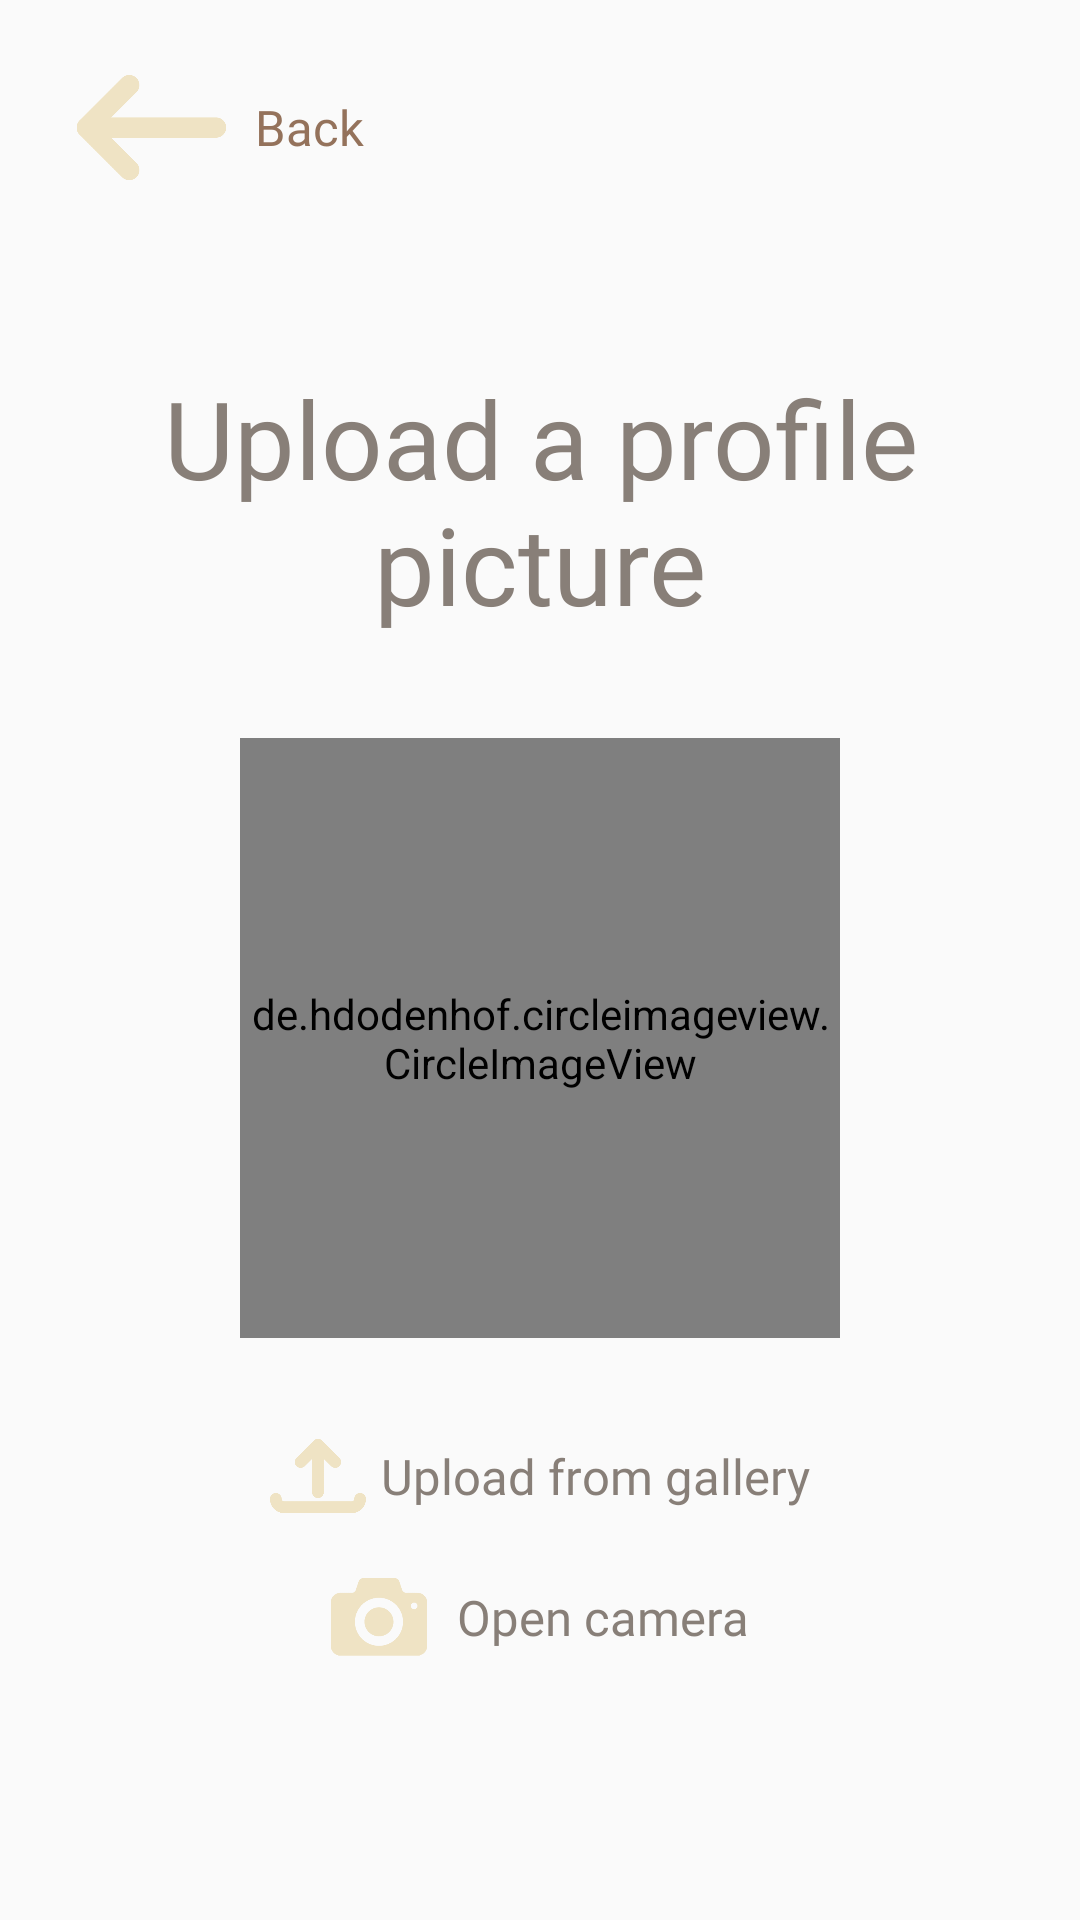

The Android layout XML behind this screen, and the referenced resources:
<!-- AndroidManifest.xml: application theme AppTheme -->
<!-- res/layout/activity_choose_dpsetting.xml -->
<?xml version="1.0" encoding="utf-8"?>
<androidx.constraintlayout.widget.ConstraintLayout xmlns:android="http://schemas.android.com/apk/res/android"
    xmlns:app="http://schemas.android.com/apk/res-auto"
    xmlns:tools="http://schemas.android.com/tools"
    android:layout_width="match_parent"
    android:layout_height="match_parent"
    tools:context=".Settings.ChooseDPSetting">

    <LinearLayout
        android:id="@+id/linearLayout_back"
        android:layout_width="120dp"
        android:layout_height="53dp"
        android:layout_marginStart="16dp"
        android:layout_marginTop="16dp"
        android:background="#00FFFFFF"
        android:clickable="true"
        android:onClick="openSettingsActivity"
        android:orientation="horizontal"

        app:layout_constraintStart_toStartOf="parent"
        app:layout_constraintTop_toTopOf="parent">

        <ImageView
            android:id="@+id/imageView_back"
            android:layout_width="59dp"
            android:layout_height="35dp"
            android:layout_gravity="center_vertical"
            android:layout_marginLeft="5dp"
            android:scaleType="fitCenter"
            android:src="@drawable/back_home" />

        <TextView
            android:id="@+id/textView_back"
            android:layout_width="wrap_content"
            android:layout_height="wrap_content"
            android:layout_gravity="center_vertical"
            android:layout_margin="5dp"
            android:text="@string/back"
            android:textAppearance="@style/AppTheme.Body" />
    </LinearLayout>

    <TextView
        android:id="@+id/uploadDP"
        style="@style/AppTheme.Header"
        android:layout_width="285dp"
        android:layout_height="94dp"
        android:layout_marginStart="8dp"
        android:layout_marginLeft="8dp"
        android:layout_marginTop="120dp"
        android:layout_marginEnd="8dp"
        android:gravity="center"
        android:text="@string/upload_a_profile_picture"
        android:textSize="36sp"
        app:autoSizeTextType="none"
        app:layout_constraintEnd_toEndOf="parent"
        app:layout_constraintStart_toStartOf="parent"
        app:layout_constraintTop_toTopOf="parent" />

    ImageButton
        android:id="@+id/saveButton"
        android:layout_width="50dp"
        android:layout_height="50dip"
        android:layout_marginTop="20dp"
        android:background="@drawable/tick"
        android:onClick="saveProfilePicture"
        app:layout_constraintEnd_toEndOf="parent"
        app:layout_constraintStart_toStartOf="parent"
        app:layout_constraintTop_toBottomOf="@+id/uploadFromCameraButton" />

    <de.hdodenhof.circleimageview.CircleImageView
        android:id="@+id/profileImageView"
        android:layout_width="200dp"
        android:layout_height="200dp"
        android:background="@drawable/default_dp"
        android:layout_marginStart="8dp"
        android:layout_marginLeft="8dp"
        android:layout_marginTop="32dp"
        android:layout_marginEnd="8dp"
        android:layout_marginRight="8dp"
        app:layout_constraintEnd_toEndOf="parent"
        app:layout_constraintStart_toStartOf="parent"
        app:layout_constraintTop_toBottomOf="@+id/uploadDP" />

    <LinearLayout
        android:id="@+id/uploadFromGalleryButton"
        android:layout_width="wrap_content"
        android:layout_height="wrap_content"
        android:layout_marginTop="30dp"
        android:background="#00FFFFFF"
        android:clickable="true"
        android:onClick="selectPhotoFromGallery"
        android:orientation="horizontal"
        app:layout_constraintEnd_toEndOf="parent"
        app:layout_constraintStart_toStartOf="parent"
        app:layout_constraintTop_toBottomOf="@+id/profileImageView">

        <ImageView
            android:id="@+id/imageView_gallery"
            android:layout_width="32dp"
            android:layout_height="32dp"
            android:layout_gravity="center_vertical"
            android:layout_marginLeft="5dp"
            android:scaleType="fitCenter"
            android:src="@drawable/upload_gallery" />

        <TextView
            android:id="@+id/textView_gallery"
            android:layout_width="wrap_content"
            android:layout_height="wrap_content"
            android:layout_gravity="center_vertical"
            android:layout_margin="5dp"
            android:text="@string/upload_from_gallery"
            android:textAppearance="@style/AppTheme.Comment" />
    </LinearLayout>


    <LinearLayout
        android:id="@+id/uploadFromCameraButton"
        android:layout_width="wrap_content"
        android:layout_height="wrap_content"
        android:layout_marginStart="8dp"
        android:layout_marginTop="10dp"
        android:layout_marginEnd="8dp"
        android:background="#00FFFFFF"
        android:clickable="true"
        android:orientation="horizontal"
        app:layout_constraintEnd_toEndOf="parent"
        app:layout_constraintStart_toStartOf="parent"
        app:layout_constraintTop_toBottomOf="@+id/uploadFromGalleryButton">

        <ImageView
            android:id="@+id/imageView_camera"
            android:layout_width="32dp"
            android:layout_height="32dp"
            android:layout_gravity="center_vertical"
            android:layout_margin="5dp"
            android:scaleType="fitCenter"
            android:src="@drawable/camera" />

        <TextView
            android:id="@+id/textView_camera"
            android:layout_width="wrap_content"
            android:layout_height="wrap_content"
            android:layout_gravity="center_vertical"
            android:layout_margin="5dp"
            android:text="@string/open_camera"
            android:textAppearance="@style/AppTheme.Comment" />
    </LinearLayout>


</androidx.constraintlayout.widget.ConstraintLayout>
<!-- resources referenced by this layout -->
<resources>
  <!-- drawable back_home: png bitmap (drawable, 1712 bytes) -->
  <!-- drawable camera: png bitmap (drawable, 3395 bytes) -->
  <!-- drawable default_dp: png bitmap (drawable, 21705 bytes) -->
  <!-- drawable tick: png bitmap (drawable, 7660 bytes) -->
  <!-- drawable upload_gallery: png bitmap (drawable, 3481 bytes) -->
  <string name="back" translatable="true">Back</string>
  <string name="open_camera" translatable="true">Open camera</string>
  <string name="upload_a_profile_picture" translatable="true">Upload a profile picture</string>
  <string name="upload_from_gallery" translatable="true">Upload from gallery</string>
  <style name="AppTheme.Body">
          <item name="android:textColor">@color/colorPrimaryDark</item>
          <item name="android:textSize">8pt</item>
          <item name="android:fontFamily">@font/proximanova</item>
      </style>
  <style name="AppTheme.Comment">
          <item name="android:textColor">@color/colorPrimary</item>
          <item name="android:textSize">8pt</item>
          <item name="android:fontFamily">@font/proximanova</item>
      </style>
  <style name="AppTheme.Header">
          <item name="android:textColor">@color/colorPrimary</item>
          <item name="android:textSize">12pt</item>
          <item name="android:fontFamily">@font/elephant</item>
      </style>
  <style name="AppTheme" parent="Theme.AppCompat.Light.NoActionBar">
          
          <item name="colorPrimary">@color/colorPrimary</item>
          <item name="colorPrimaryDark">@color/colorPrimaryDark</item>
      </style>
  <color name="colorPrimaryDark">#94725B</color>
  <color name="colorPrimary">#887F78</color>
</resources>
